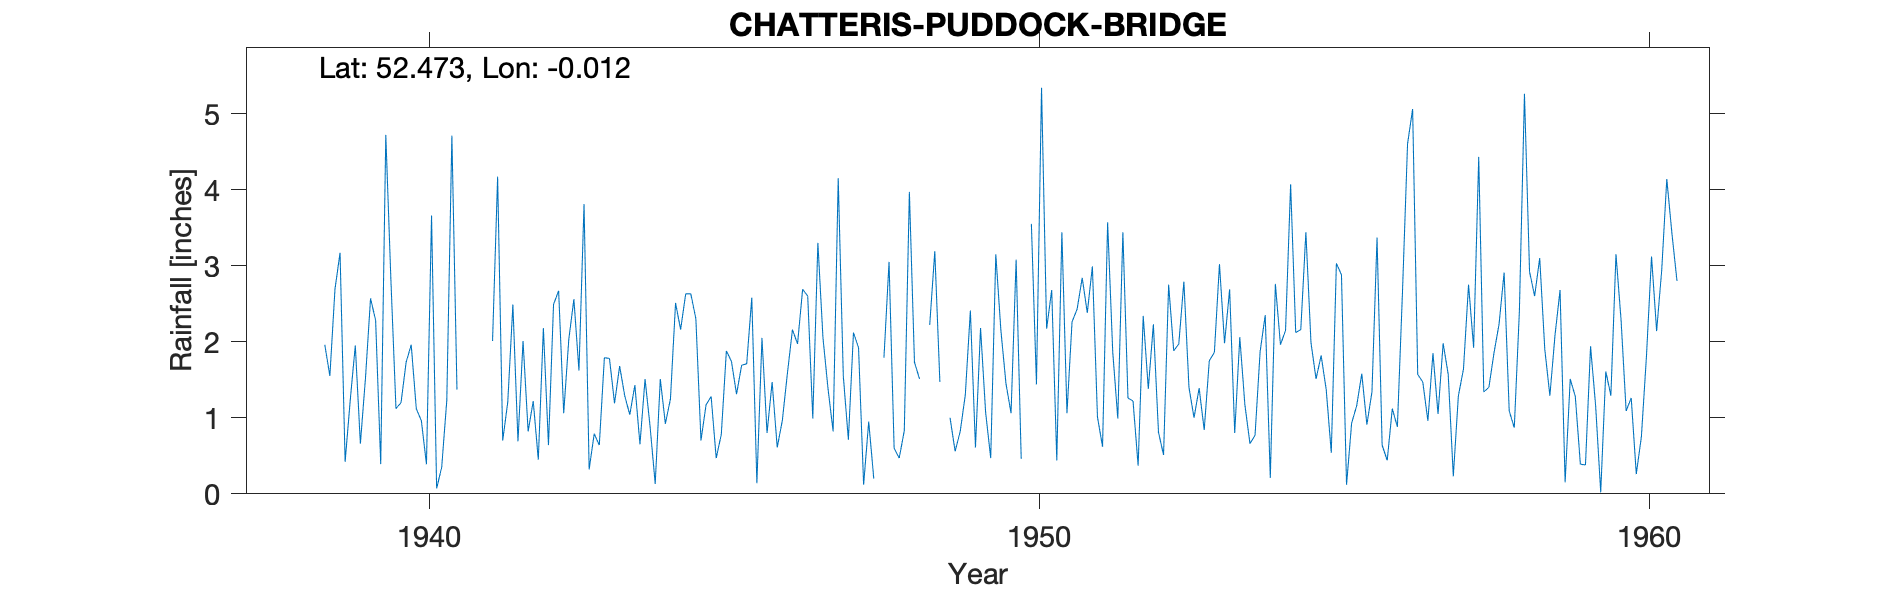

The file beside this chart, header and first rows:
CHATTERIS-PUDDOCK-BRIDGE, , , , , , , , , , , , , , , , , , , , , , , 
Grid ref, TL351880, Long, -0.01241, Lat, 52.47, Elevation, 5, ft, , , , , , , , , , , , , , , 
Station no, 1217/5, , , , , , , , , , , , , , , , , , , , , , 
, 1931, 1932, 1933, 1934, 1935, 1936, 1937, 1938, 1939, 1940, 1941, 1942, 1943, 1944, 1945, 1946, 1947, 1948, 1949, 1950, 1951, 1952, 1953
January, , , , , , , , , 3.17, 1.2, , 2.01, 3.81, 1.51, 1.17, 0.8, 1.38, 3.05, 1, 1.06, 2.26, 1.22, 1
February, , , , , , , , , 0.42, 1.73, , 0.82, 0.32, 0.88, 1.28, 1.47, 0.82, 0.6, 0.56, 3.08, 2.43, 0.37, 1.39
March, , , , , , , , , 1.23, 1.96, , 1.22, 0.79, 0.13, 0.47, 0.61, 4.15, 0.47, 0.82, 0.46, 2.84, 2.34, 0.84
April, , , , , , , , , 1.95, 1.12, , 0.45, 0.64, 1.51, 0.78, 0.96, 1.55, 0.83, 1.3, , 2.38, 1.38, 1.75
May, , , , , , , , , 0.66, 0.96, , 2.18, 1.79, 0.92, 1.88, 1.58, 0.71, 3.97, 2.41, 3.55, 2.99, 2.23, 1.86
June, , , , , , , , , 1.52, 0.39, , 0.64, 1.78, 1.25, 1.74, 2.16, 2.12, 1.73, 0.61, 1.44, 1.01, 0.81, 3.02
July, , , , , , , , , 2.57, 3.66, 2.01, 2.49, 1.19, 2.51, 1.31, 1.97, 1.92, 1.51, 2.18, 5.34, 0.62, 0.51, 1.98
August, , , , , , , , , 2.28, 0.07, 4.17, 2.67, 1.68, 2.16, 1.69, 2.69, 0.12, , 1.07, 2.17, 3.57, 2.75, 2.69
September, , , , , , , , , 0.39, 0.35, 0.7, 1.06, 1.29, 2.63, 1.71, 2.6, 0.95, 2.22, 0.47, 2.68, 1.87, 1.88, 0.8
October, , , , , , , , 1.96, 4.72, 1.23, 1.21, 2.03, 1.04, 2.63, 2.58, 0.99, 0.2, 3.19, 3.15, 0.44, 0.99, 1.97, 2.06
November, , , , , , , , 1.55, 2.82, 4.71, 2.49, 2.56, 1.43, 2.3, 0.14, 3.3, , 1.47, 2.15, 3.44, 3.44, 2.79, 1.17
December, , , , , , , , 2.69, 1.12, 1.37, 0.69, 1.62, 0.65, 0.7, 2.05, 2.05, 1.79, , 1.45, 1.06, 1.26, 1.4, 0.66
Total, , , , , , , , , 22.85, 18.75, , 19.75, 16.41, 19.13, 16.8, 21.18, , , 17.17, , 25.66, 19.65, 19.22
1947 Nov estimated, , , , , , , , , , , , , , , , , , , , , , , 
1948 Aug Dec estimated, , , , , , , , , , , , , , , , , , , , , , , 
1950 Apr estimated, , , , , , , , , , , , , , , , , , , , , , , 
